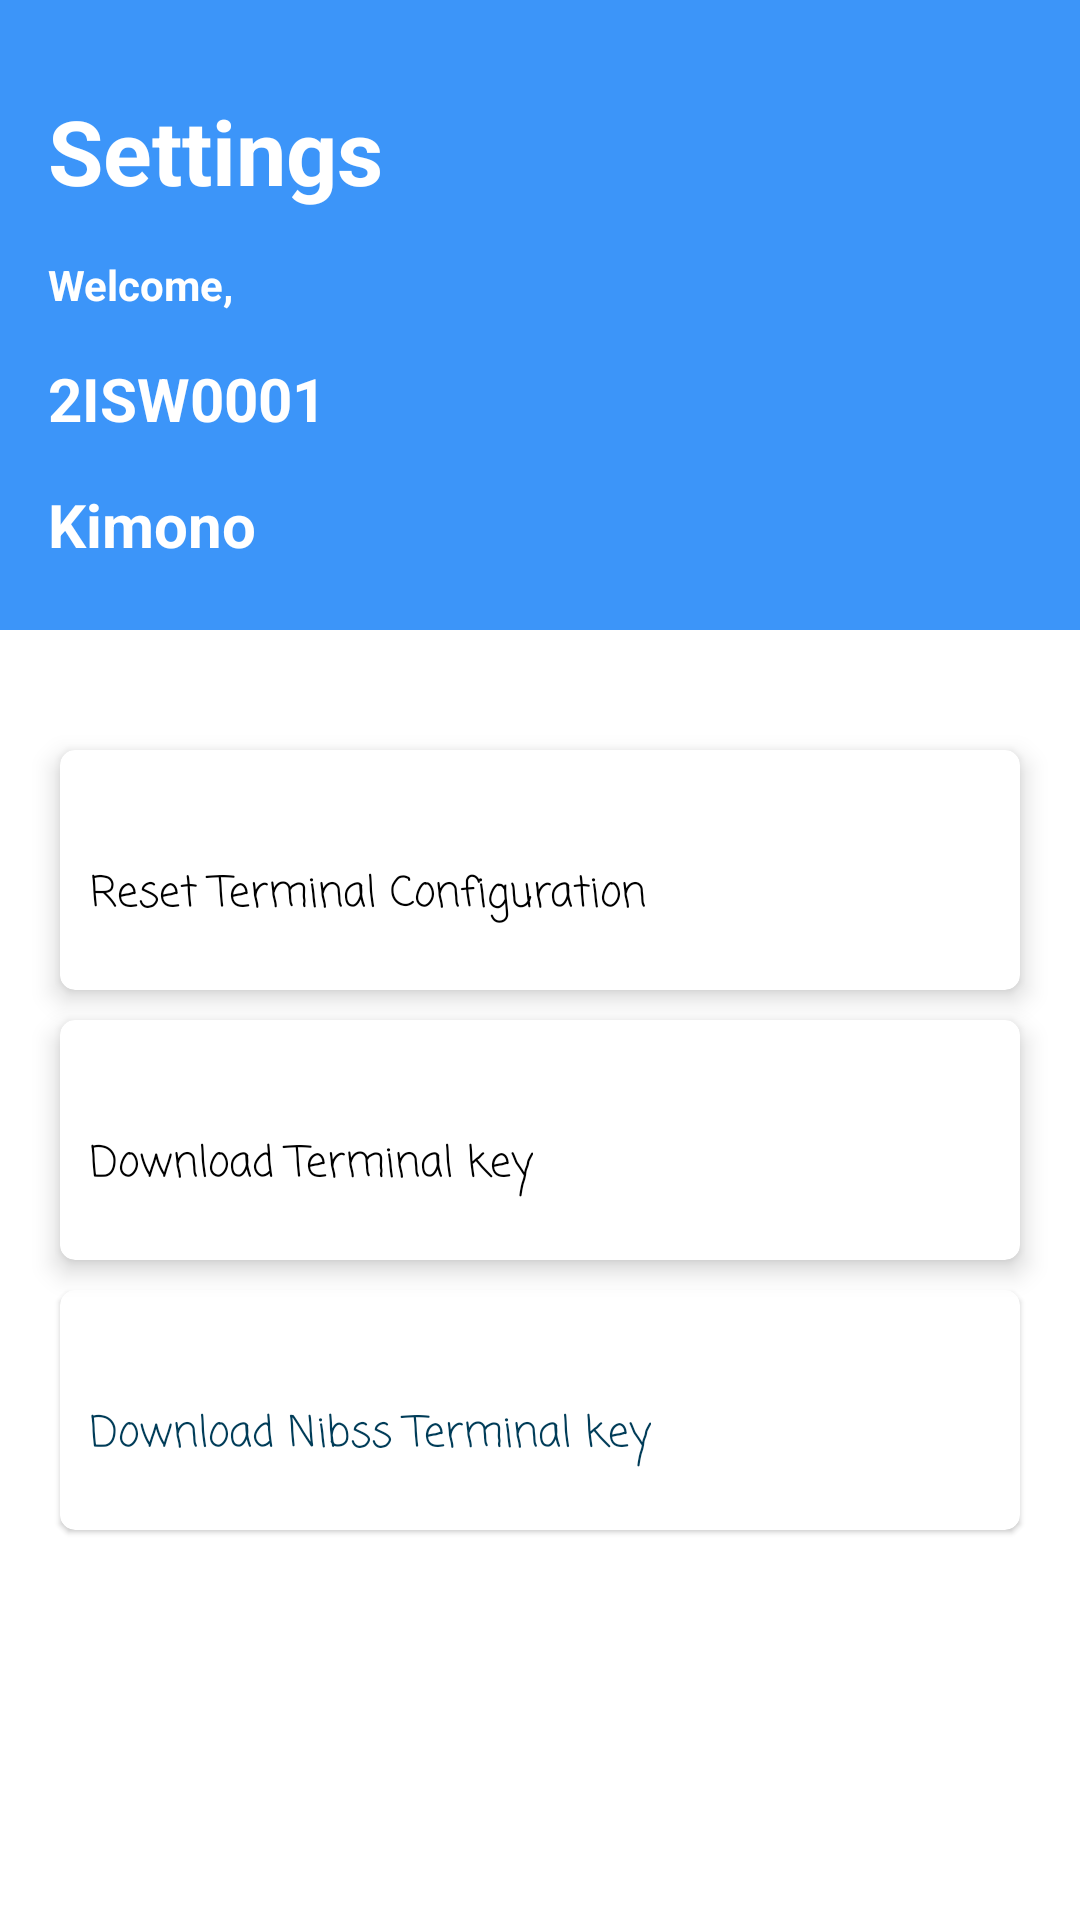

This screen was rendered from an Android layout file. Write that file and the resources it references.
<!-- AndroidManifest.xml: application theme Theme.ISWKozen.NoActionBar -->
<!-- res/layout/fragment_settings_landing.xml -->
<?xml version="1.0" encoding="utf-8"?>
<layout xmlns:android="http://schemas.android.com/apk/res/android"
    xmlns:tools="http://schemas.android.com/tools"
    xmlns:app="http://schemas.android.com/apk/res-auto">

    <androidx.constraintlayout.widget.ConstraintLayout
        android:layout_width="match_parent"
        android:layout_height="match_parent"
        android:background="@color/white"
        tools:context=".views.fragments.SettingsLandingFragment">

        <View
            android:id="@+id/top_cover"
            app:layout_constraintTop_toTopOf="parent"
            android:background="@color/iswColorPrimary"
            android:layout_width="match_parent"
            android:layout_height="210dp"/>

        <com.google.android.material.textview.MaterialTextView
            android:id="@+id/get_paid_text"
            app:layout_constraintTop_toTopOf="parent"
            app:layout_constraintStart_toStartOf="parent"
            android:layout_marginTop="@dimen/_30dp"
            android:layout_marginStart="@dimen/dimen_16dp"
            android:textSize="@dimen/_30sp"
            android:textStyle="bold"
            android:textColor="@color/white"
            android:layout_width="wrap_content"
            android:layout_height="wrap_content"
            android:fontFamily="sans-serif"
            android:text="Settings" />

        <com.google.android.material.textview.MaterialTextView
            android:id="@+id/merchant_name_text"
            app:layout_constraintTop_toBottomOf="@+id/get_paid_text"
            app:layout_constraintStart_toStartOf="parent"
            android:layout_marginTop="@dimen/_15dp"
            android:layout_marginStart="@dimen/dimen_16dp"
            android:textSize="@dimen/_14sp"
            android:textColor="@color/white"
            android:textStyle="bold"
            android:fontFamily="sans-serif"
            android:layout_width="320dp"
            android:layout_height="wrap_content"
            android:text="Welcome, " />

        <com.google.android.material.textview.MaterialTextView
            android:id="@+id/tid_text"
            app:layout_constraintTop_toBottomOf="@+id/merchant_name_text"
            app:layout_constraintStart_toStartOf="parent"
            android:layout_marginTop="@dimen/_15dp"
            android:layout_marginStart="@dimen/dimen_16dp"
            android:textSize="20sp"
            android:textColor="@color/white"
            android:textStyle="bold"
            android:fontFamily="sans-serif"
            android:layout_width="320dp"
            android:layout_height="wrap_content"
            android:text="2ISW0001" />

        <com.google.android.material.textview.MaterialTextView
            android:id="@+id/route_text"
            app:layout_constraintTop_toBottomOf="@+id/tid_text"
            app:layout_constraintStart_toStartOf="parent"
            android:layout_marginTop="@dimen/_15dp"
            android:layout_marginStart="@dimen/dimen_16dp"
            android:textSize="20sp"
            android:textColor="@color/white"
            android:textStyle="bold"
            android:fontFamily="sans-serif"
            android:layout_width="320dp"
            android:layout_height="wrap_content"
            android:text="Kimono" />


        <androidx.cardview.widget.CardView
            android:id="@+id/reset_config_card"
            style="@style/Theme.MaterialComponents.Light"
            android:layout_width="match_parent"
            android:layout_height="80dp"
            android:layout_marginStart="20dp"
            android:layout_marginEnd="20dp"
            android:layout_marginTop="40dp"
            android:clickable="true"
            android:focusable="true"
            app:cardCornerRadius="5dp"
            app:cardElevation="5dp"
            app:layout_constraintTop_toBottomOf="@+id/top_cover"
            app:layout_constraintEnd_toEndOf="parent"
            app:layout_constraintStart_toStartOf="parent"
            app:rippleColor="@color/colorPrimary"
            app:strokeColor="@color/colorBlack"
            app:strokeWidth="0.2dp">

            <androidx.constraintlayout.widget.ConstraintLayout
                android:layout_width="match_parent"
                android:layout_height="match_parent"
                android:orientation="vertical">

                <com.google.android.material.textview.MaterialTextView
                    android:id="@+id/reset_config_text"
                    android:layout_width="wrap_content"
                    android:layout_height="wrap_content"
                    android:layout_marginTop="@dimen/dimen_16dp"
                    android:text="Reset Terminal Configuration"
                    android:fontFamily="casual"
                    android:layout_marginStart="@dimen/_10dp"
                    android:textColor="@color/black"
                    android:textSize="14sp"
                    android:drawableLeft="@drawable/ic_reset_config_24"
                    android:drawablePadding="@dimen/_10dp"
                    app:layout_constraintStart_toStartOf="parent"
                    app:layout_constraintTop_toTopOf="parent"
                    app:layout_constraintBottom_toBottomOf="parent"/>



            </androidx.constraintlayout.widget.ConstraintLayout>

        </androidx.cardview.widget.CardView>

        <androidx.cardview.widget.CardView
            android:id="@+id/download_config_card"
            style="@style/Theme.MaterialComponents.Light"
            android:layout_width="match_parent"
            android:layout_height="80dp"
            android:layout_marginStart="20dp"
            android:layout_marginEnd="20dp"
            android:layout_marginTop="@dimen/_10dp"
            android:clickable="true"
            android:focusable="true"
            app:cardCornerRadius="5dp"
            app:cardElevation="5dp"
            app:layout_constraintTop_toBottomOf="@+id/reset_config_card"
            app:layout_constraintEnd_toEndOf="parent"
            app:layout_constraintStart_toStartOf="parent"
            app:rippleColor="@color/colorPrimary"
            app:strokeColor="@color/colorBlack"
            app:strokeWidth="0.2dp">

            <androidx.constraintlayout.widget.ConstraintLayout
                android:layout_width="match_parent"
                android:layout_height="match_parent"
                android:orientation="vertical">

                <com.google.android.material.textview.MaterialTextView
                    android:id="@+id/download_config_text"
                    android:layout_width="wrap_content"
                    android:layout_height="wrap_content"
                    android:layout_marginTop="@dimen/dimen_16dp"
                    android:text="Download Terminal key"
                    android:fontFamily="casual"
                    android:layout_marginStart="@dimen/_10dp"
                    android:textColor="@color/black"
                    android:textSize="14sp"
                    android:drawableLeft="@drawable/ic_baseline_key_24"
                    android:drawablePadding="@dimen/_10dp"
                    app:layout_constraintStart_toStartOf="parent"
                    app:layout_constraintTop_toTopOf="parent"
                    app:layout_constraintBottom_toBottomOf="parent"/>



            </androidx.constraintlayout.widget.ConstraintLayout>

        </androidx.cardview.widget.CardView>

        <androidx.cardview.widget.CardView
            android:id="@+id/download_nibss_key_card"
            style="@style/Theme.MaterialComponents.Light"
            android:layout_width="match_parent"
            android:layout_height="80dp"
            android:layout_marginStart="20dp"
            android:layout_marginEnd="20dp"
            android:layout_marginTop="@dimen/_10dp"
            android:clickable="true"
            android:focusable="true"
            app:cardCornerRadius="5dp"
            app:cardElevation="1dp"
            app:layout_constraintTop_toBottomOf="@+id/download_config_card"
            app:layout_constraintEnd_toEndOf="parent"
            app:layout_constraintStart_toStartOf="parent"
            app:rippleColor="@color/colorPrimary"
            app:strokeColor="@color/colorBlack"
            app:strokeWidth="0.2dp">

            <androidx.constraintlayout.widget.ConstraintLayout
                android:layout_width="match_parent"
                android:layout_height="match_parent"
                android:orientation="vertical">

                <com.google.android.material.textview.MaterialTextView
                    android:id="@+id/download_key_text"
                    android:layout_width="wrap_content"
                    android:layout_height="wrap_content"
                    android:layout_marginTop="@dimen/dimen_16dp"
                    android:text="Download Nibss Terminal key"
                    android:fontFamily="casual"
                    android:layout_marginStart="@dimen/_10dp"
                    android:textColor="@color/iswColorTextLightBlue"
                    android:textSize="14sp"
                    android:drawableLeft="@drawable/ic_baseline_key_24"
                    android:drawablePadding="@dimen/_10dp"
                    app:layout_constraintStart_toStartOf="parent"
                    app:layout_constraintTop_toTopOf="parent"
                    app:layout_constraintBottom_toBottomOf="parent"/>



            </androidx.constraintlayout.widget.ConstraintLayout>

        </androidx.cardview.widget.CardView>



        <androidx.cardview.widget.CardView
            android:id="@+id/loader_card"
            android:layout_width="match_parent"
            android:layout_height="40dp"
            android:layout_marginStart="20dp"
            android:layout_marginEnd="20dp"
            android:layout_marginTop="@dimen/_10dp"
            app:cardBackgroundColor="@color/cardview_dark_background"
            android:clickable="true"
            android:focusable="true"
            app:cardCornerRadius="5dp"
            app:cardElevation="1dp"
            android:visibility="gone"
            app:layout_constraintBottom_toBottomOf="parent"
            app:layout_constraintEnd_toEndOf="parent"
            app:layout_constraintStart_toStartOf="parent"
            app:rippleColor="@color/colorPrimary"
            app:strokeColor="@color/colorBlack"
            app:strokeWidth="0.2dp">

            <androidx.constraintlayout.widget.ConstraintLayout
                android:layout_width="match_parent"
                android:layout_height="match_parent"
                android:orientation="vertical">


                <com.google.android.material.progressindicator.LinearProgressIndicator
                    app:layout_constraintStart_toStartOf="parent"
                    app:layout_constraintEnd_toEndOf="parent"
                    app:layout_constraintTop_toTopOf="parent"
                    app:layout_constraintBottom_toBottomOf="parent"
                    android:layout_width="300dp"
                    android:layout_height="wrap_content"
                    app:trackThickness="@dimen/_10dp"
                    android:indeterminate="true"
                    app:trackColor="@color/orange"
                    app:indeterminateAnimationType="disjoint"
                    />

            </androidx.constraintlayout.widget.ConstraintLayout>

        </androidx.cardview.widget.CardView>

    </androidx.constraintlayout.widget.ConstraintLayout>
</layout>
<!-- resources referenced by this layout -->
<resources>
  <color name="black">#FF000000</color>
  <color name="colorBlack">#000000</color>
  <color name="colorPrimary">#008577</color>
  <color name="iswColorPrimary">#3C95F9</color>
  <color name="iswColorTextLightBlue">#003C58</color>
  <color name="orange">#FFA500</color>
  <color name="white">#FFFFFFFF</color>
  <dimen name="_10dp">10dp</dimen>
  <dimen name="_14sp">14sp</dimen>
  <dimen name="_15dp">15dp</dimen>
  <dimen name="_30dp">30dp</dimen>
  <dimen name="_30sp">30sp</dimen>
  <dimen name="dimen_16dp">16dp</dimen>
  <style name="Theme.ISWKozen.NoActionBar" parent="Theme.MaterialComponents.DayNight.NoActionBar">
          
          <item name="colorPrimary">@color/iswColorPrimary</item>
          <item name="colorPrimaryVariant">@color/iswColorPrimary</item>
          <item name="colorOnPrimary">@color/white</item>
          
          <item name="colorSecondary">@color/teal_200</item>
          <item name="colorSecondaryVariant">@color/teal_700</item>
          <item name="colorOnSecondary">@color/black</item>
          
          <item name="android:statusBarColor" tools:targetApi="l">?attr/colorPrimaryVariant</item>
          
      </style>
  <color name="teal_200">#FF03DAC5</color>
  <color name="teal_700">#FF018786</color>
</resources>
